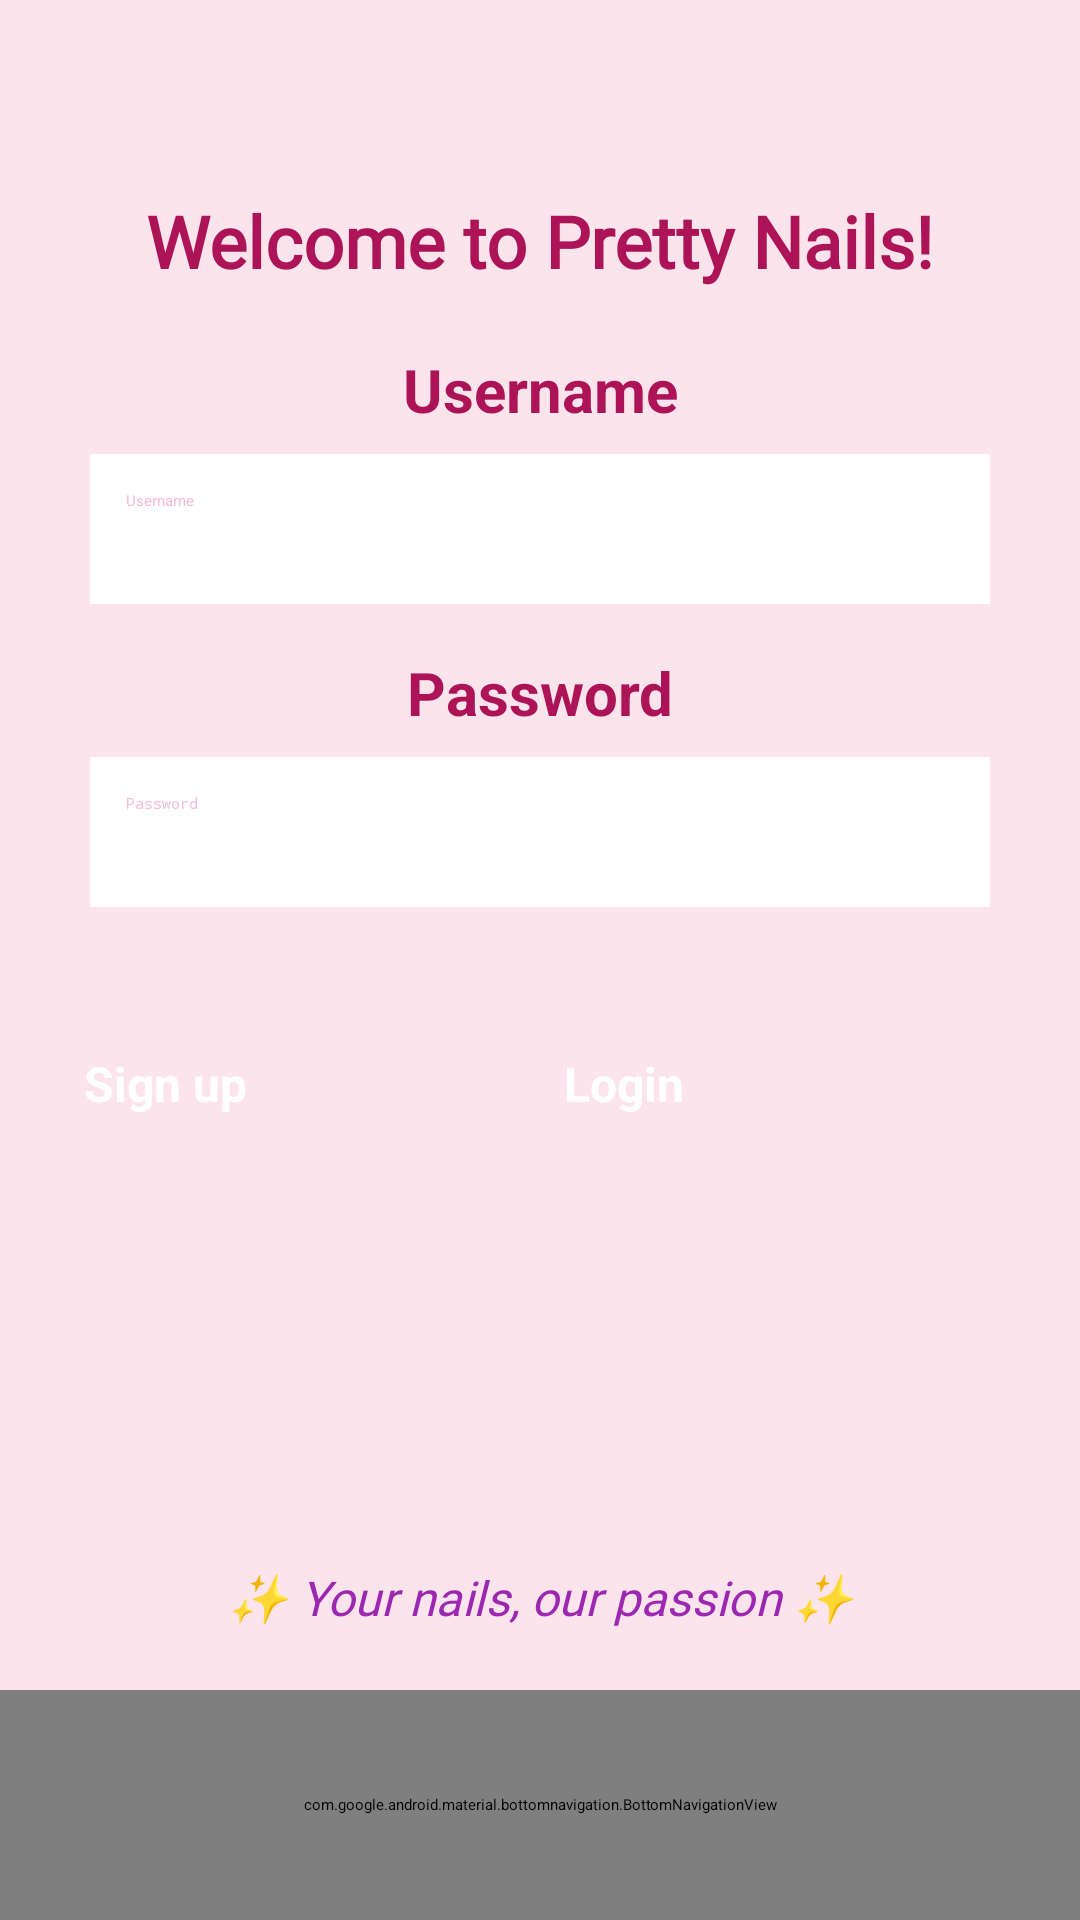

Reconstruct the res/layout file that produces this screen, plus the resources it refers to.
<!-- AndroidManifest.xml: application theme Theme.ProjekatSalon -->
<!-- res/layout/activity_main.xml -->
<?xml version="1.0" encoding="utf-8"?>
<androidx.constraintlayout.widget.ConstraintLayout xmlns:android="http://schemas.android.com/apk/res/android"
    xmlns:app="http://schemas.android.com/apk/res-auto"
    xmlns:tools="http://schemas.android.com/tools"
    android:layout_width="match_parent"
    android:layout_height="match_parent"
    android:background="@color/soft_pink"
    android:fadingEdge="vertical">

    <androidx.constraintlayout.widget.Guideline
        android:id="@+id/guideline"
        android:layout_width="wrap_content"
        android:layout_height="wrap_content"
        android:orientation="horizontal"
        app:layout_constraintGuide_percent="0.88" />

    <com.google.android.material.bottomnavigation.BottomNavigationView
        android:id="@+id/bottom_nav"
        android:layout_width="0dp"
        android:layout_height="0dp"
        android:background="@color/rose_gold"
        android:fadingEdge="vertical"
        android:fadingEdgeLength="20dp"
        app:itemIconSize="60dp"
        app:itemIconTint="@color/pink_dark"
        app:itemPaddingBottom="10dp"
        app:itemPaddingTop="20dp"
        app:itemTextColor="@color/pink_dark"
        app:layout_constraintBottom_toBottomOf="parent"
        app:layout_constraintEnd_toEndOf="parent"
        app:layout_constraintHorizontal_bias="0.0"
        app:layout_constraintStart_toStartOf="parent"
        app:layout_constraintTop_toTopOf="@id/guideline"
        app:layout_constraintVertical_bias="1.0"
        app:menu="@menu/bottom_nav_menu" />

    <androidx.constraintlayout.widget.Guideline
        android:id="@+id/guideline5"
        android:layout_width="wrap_content"
        android:layout_height="wrap_content"
        android:orientation="horizontal"
        app:layout_constraintGuide_percent="0.1" />

    
    <TextView
        android:id="@+id/welcome_title"
        android:layout_width="wrap_content"
        android:layout_height="wrap_content"
        android:fontFamily="@font/agbalumo"
        android:text="Welcome to Pretty Nails!"
        android:textColor="@color/pink_dark"
        android:textSize="24sp"
        android:textStyle="bold"
        app:layout_constraintEnd_toEndOf="parent"
        app:layout_constraintStart_toStartOf="parent"
        app:layout_constraintTop_toTopOf="@+id/guideline5" />

    <TextView
        android:id="@+id/textView18"
        android:layout_width="wrap_content"
        android:layout_height="wrap_content"
        android:layout_marginTop="20dp"
        android:text="@string/username"
        android:textColor="@color/pink_dark"
        android:textSize="20sp"
        android:textStyle="bold"
        app:layout_constraintEnd_toEndOf="parent"
        app:layout_constraintStart_toStartOf="parent"
        app:layout_constraintTop_toBottomOf="@+id/welcome_title" />

    <EditText
        android:id="@+id/username_id"
        android:layout_width="300dp"
        android:layout_height="50dp"
        android:layout_marginTop="8dp"
        android:autofillHints="username"
        android:background="@color/white"
        android:ems="10"
        android:hint="@string/username"
        android:inputType="text"
        android:padding="12dp"
        android:textColor="@color/pink_dark"
        android:textColorHint="@color/pink_light"
        app:layout_constraintEnd_toEndOf="parent"
        app:layout_constraintStart_toStartOf="parent"
        app:layout_constraintTop_toBottomOf="@+id/textView18"
        tools:hint="@string/username" />

    <TextView
        android:id="@+id/textView19"
        android:layout_width="wrap_content"
        android:layout_height="wrap_content"
        android:layout_marginTop="16dp"
        android:text="@string/password"
        android:textColor="@color/pink_dark"
        android:textSize="20sp"
        android:textStyle="bold"
        app:layout_constraintEnd_toEndOf="parent"
        app:layout_constraintStart_toStartOf="parent"
        app:layout_constraintTop_toBottomOf="@+id/username_id" />

    <EditText
        android:id="@+id/password_id"
        android:layout_width="300dp"
        android:layout_height="50dp"
        android:layout_marginTop="8dp"
        android:autofillHints="password"
        android:background="@color/white"
        android:hint="@string/password"
        android:ems="10"
        android:inputType="textPassword"
        android:padding="12dp"
        android:textColor="@color/pink_dark"
        android:textColorHint="@color/pink_light"
        app:layout_constraintEnd_toEndOf="parent"
        app:layout_constraintStart_toStartOf="parent"
        app:layout_constraintTop_toBottomOf="@+id/textView19" />

    <LinearLayout
        style="?android:attr/buttonBarStyle"
        android:layout_width="match_parent"
        android:layout_height="wrap_content"
        android:orientation="horizontal"
        android:padding="20dp"
        android:layout_marginTop="20dp"
        app:layout_constraintEnd_toEndOf="parent"
        app:layout_constraintStart_toStartOf="parent"
        app:layout_constraintTop_toBottomOf="@+id/password_id">

        <Button
            android:id="@+id/signup"
            android:layout_width="0dp"
            android:layout_height="55dp"
            android:layout_margin="8dp"
            android:layout_weight="1"
            android:backgroundTint="@color/purple_accent"
            android:text="@string/signup"
            android:textColor="@color/white"
            android:textSize="16sp"
            android:textStyle="bold" />

        <Button
            android:id="@+id/login"
            android:layout_width="0dp"
            android:layout_height="55dp"
            android:layout_margin="8dp"
            android:layout_weight="1"
            android:backgroundTint="@color/pink_primary"
            android:text="@string/login"
            android:textColor="@color/white"
            android:textSize="16sp"
            android:textStyle="bold" />
    </LinearLayout>

    
    <TextView
        android:id="@+id/tagline"
        android:layout_width="wrap_content"
        android:layout_height="wrap_content"
        android:layout_marginBottom="20dp"
        android:fontFamily="@font/agbalumo"
        android:text="✨ Your nails, our passion ✨"
        android:textColor="@color/purple_accent"
        android:textSize="16sp"
        android:textStyle="italic"
        app:layout_constraintBottom_toTopOf="@+id/guideline"
        app:layout_constraintEnd_toEndOf="parent"
        app:layout_constraintStart_toStartOf="parent" />

</androidx.constraintlayout.widget.ConstraintLayout>
<!-- resources referenced by this layout -->
<resources>
  <color name="pink_dark">#AD1457</color>
  <color name="pink_light">#F8BBD9</color>
  <color name="pink_primary">#E91E63</color>
  <color name="purple_accent">#9C27B0</color>
  <color name="rose_gold">#F7C6C7</color>
  <color name="soft_pink">#FCE4EC</color>
  <color name="white">#FFFFFFFF</color>
  <string name="login">Login</string>
  <string name="password">Password</string>
  <string name="signup">Sign up</string>
  <string name="username">Username</string>
</resources>
